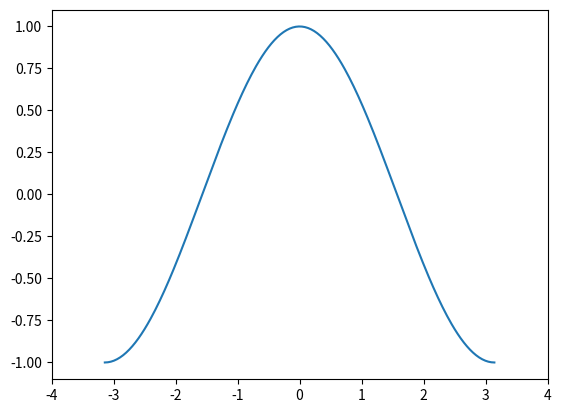

Here is the Python script that generated this plot:
#coding=utf-8
'''
设置x和y的取值
plt.xlim(X.min()*0.95, X.max()*1.05) #x
plt.ylim(C.min()*0.95, C.max()*1.05) #y

# 设置横轴记号  X上显示 -4 -3 -2 -1 0 1 2 3 4  9个数字 默认为ture
# plt.xticks(np.linspace(-4,4,9,endpoint=True)) #X
# plt.yticks(np.linspace(-1,1,5,endpoint=True)) #y
'''

import matplotlib.pyplot as plt 
import numpy as np




# '''X 是一个 numpy 数组，包含了从 −π 到 +π 等间隔的 256 个值。
# C 和 S 则分别是这 256 个值对应的余弦和正弦函数值组成的 numpy 数组。'''
X = np.linspace(-np.pi, np.pi, 256,endpoint=True)
C = np.cos(X)
# 绘制余弦曲线，
plt.plot(X, C)

# 设置横轴的上下限
plt.xlim(-4.0,4.0)
# 设置横轴记号  X上显示 -4 -3 -2 -1 0 1 2 3 4  9个数字 默认为ture
# plt.xticks(np.linspace(-4,4,9,endpoint=True))

plt.show()

